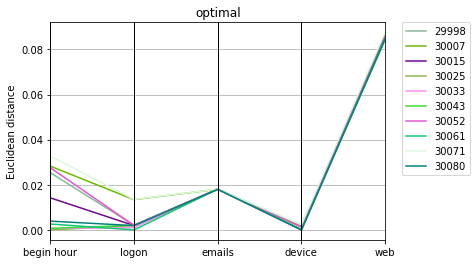

Values plotted in this chart, from the file beside it:
optimal, Max_fit, Gen, Hof
29998, 0.083, 65, [0.02533962131343704, 1.0, 0.00204696191…
30007, 0.08485, 95, [0.028249537581974106, 1.0, 0.0134103577…
30015, 0.08238, 65, [0.0142070399637833, 1.0, 0.001932157227…
30025, 0.08211, 99, [0.0, 1.0, 0.0019140570111006372, 0.0180…
30033, 0.08212, 99, [0.0006533847239806127, 1.0, 0.001002338…
30043, 0.08182, 98, [0.0006761351560713653, 1.0, 0.002092653…
30052, 0.08419, 83, [0.027557246899809724, 1.0, 0.0020154331…
30061, 0.08229, 91, [0.002613149424171386, 1.0, 0.0, 0.01808…
30071, 0.0857, 52, [0.03272302298402805, 1.0, 0.01350249497…
30080, 0.08206, 76, [0.0038946796257907372, 1.0, 0.001902398…
